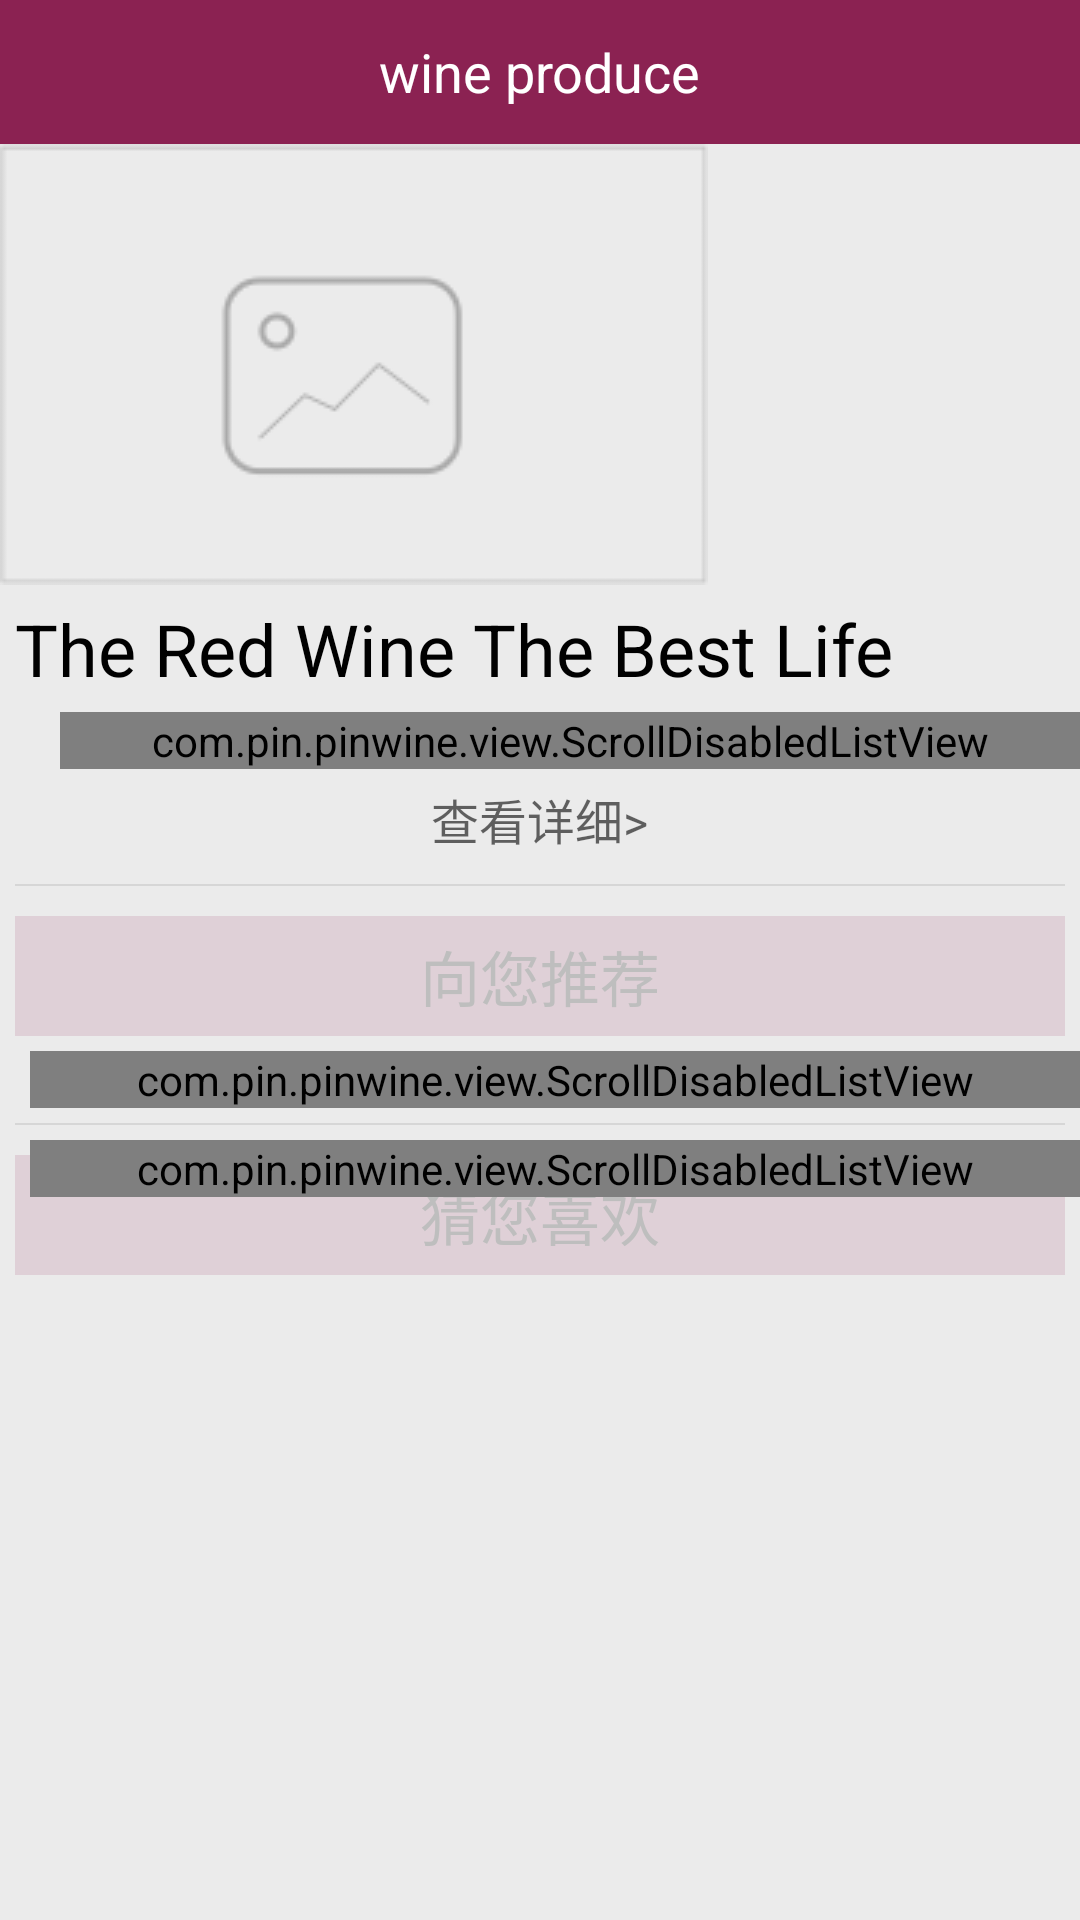

Android layout source for this screen:
<!-- AndroidManifest.xml: activity theme FullscreenTheme -->
<!-- res/layout/activity_wine_info.xml -->
<RelativeLayout xmlns:android="http://schemas.android.com/apk/res/android"
    xmlns:tools="http://schemas.android.com/tools"
    android:layout_width="match_parent"
    android:layout_height="match_parent"
    android:background="#ebebeb" >

    

    <RelativeLayout
        android:id="@+id/title"
        android:layout_width="match_parent"
        android:layout_height="@dimen/height_top_bar"
        android:layout_alignParentTop="true"
        android:background="@color/common_top_bar_blue" >

        <TextView
            android:id="@+id/tv_title_winename"
            android:layout_width="wrap_content"
            android:layout_height="wrap_content"
            android:layout_centerHorizontal="true"
            android:layout_centerVertical="true"
            android:text="wine produce"
            android:textColor="#ffffff"
            android:textSize="18sp" />
    </RelativeLayout>

    <ScrollView
        android:id="@+id/sv_pine_info"
        android:layout_width="fill_parent"
        android:layout_height="wrap_content"
        android:layout_below="@id/title" >

        <RelativeLayout
            android:layout_width="match_parent"
            android:layout_height="wrap_content" >

            <RelativeLayout
                android:id="@+id/rl_wineinfo_img"
                android:layout_width="match_parent"
                android:layout_height="wrap_content" >

                <ImageView
                    android:id="@+id/iv_wineinfo_img"
                    android:layout_width="wrap_content"
                    android:layout_height="wrap_content"
                    android:adjustViewBounds="true"
                    android:src="@drawable/b_bgpic" />
            </RelativeLayout>

            <RelativeLayout
                android:id="@+id/rl_wineinfo_keywords"
                android:layout_width="match_parent"
                android:layout_height="wrap_content"
                android:layout_below="@id/rl_wineinfo_img" >

                <TextView
                    android:id="@+id/iv_wineinfo_keywords"
                    android:layout_width="wrap_content"
                    android:layout_height="wrap_content"
                    android:layout_margin="@dimen/paddingsize"
                    android:text="The Red Wine The Best Life"
                    android:textColor="#000000"
                    android:textSize="24dp" />
            </RelativeLayout>

            <RelativeLayout
                android:id="@+id/rl_wineinfo_simpleinfo"
                android:layout_width="match_parent"
                android:layout_height="wrap_content"
                android:layout_below="@id/rl_wineinfo_keywords" >

                <com.pin.pinwine.view.ScrollDisabledListView
                    android:id="@+id/lv_wineinfo_infos"
                    android:layout_width="match_parent"
                    android:layout_height="wrap_content"
                    android:layout_marginLeft="20dp"
                    android:clickable="false"
                    android:divider="@null" />

                <TextView
                    android:id="@+id/tv_wineinfo_seemore"
                    android:layout_width="wrap_content"
                    android:layout_height="wrap_content"
                    android:layout_below="@id/lv_wineinfo_infos"
                    android:layout_centerInParent="true"
                    android:layout_margin="@dimen/paddingsize"
                    android:text="查看详细>"
                    android:textColor="#99000000"
                    android:textSize="16dp" />
            </RelativeLayout>

            <View
                android:id="@+id/view_temp"
                android:layout_width="match_parent"
                android:layout_height="0.5dp"
                android:layout_below="@id/rl_wineinfo_simpleinfo"
                android:layout_margin="5dp"
                android:background="#d6d6d6" />

            <RelativeLayout
                android:id="@+id/rl_wineinfo_recommend"
                android:layout_width="match_parent"
                android:layout_height="wrap_content"
                android:layout_below="@id/view_temp" >

                <TextView
                    android:id="@+id/iv_wineinfo_recommend"
                    android:layout_width="match_parent"
                    android:layout_height="40dp"
                    android:layout_margin="@dimen/paddingsize"
                    android:text="向您推荐"
                    android:textSize="20dp"
                    android:background="#228B2252"
                    android:gravity="center" />

                <com.pin.pinwine.view.ScrollDisabledListView
                    android:id="@+id/lv_relative_papers"
                    android:layout_width="match_parent"
                    android:layout_height="wrap_content"
                    android:layout_marginLeft="10dp"
                    android:layout_below="@id/iv_wineinfo_recommend" />
            </RelativeLayout>
            
            <View
                android:id="@+id/view_temp1"
                android:layout_width="match_parent"
                android:layout_height="0.5dp"
                android:layout_below="@id/rl_wineinfo_recommend"
                android:layout_margin="5dp"
                android:background="#d6d6d6" />
            
            <RelativeLayout
                android:id="@+id/rl_wineinfo_guess"
                android:layout_width="match_parent"
                android:layout_height="wrap_content"
                android:layout_below="@id/view_temp1" >

                <TextView
                    android:id="@+id/iv_wineinfo_guess"
                    android:layout_width="match_parent"
                    android:layout_height="40dp"
                    android:layout_margin="@dimen/paddingsize"
                    android:text="猜您喜欢"
                    android:textSize="20dp"
                    android:background="#228B2252"
                    android:gravity="center" />

                <com.pin.pinwine.view.ScrollDisabledListView
                    android:id="@+id/lv_relative_guess"
                    android:layout_width="match_parent"
                    android:layout_height="wrap_content"
                    android:layout_marginLeft="10dp"
                    android:layout_below="@id/iv_wineinfo_recommend" />
            </RelativeLayout>
        </RelativeLayout>
    </ScrollView>

</RelativeLayout>
<!-- resources referenced by this layout -->
<resources>
  <color name="common_top_bar_blue">#8B2252</color>
  <dimen name="height_top_bar">48dp</dimen>
  <dimen name="paddingsize">5dip</dimen>
  <!-- drawable b_bgpic: png bitmap (drawable-mdpi, 2934 bytes) -->
  <string name="hello_world">Hello world!</string>
  <style name="FullscreenTheme" parent="android:Theme.NoTitleBar" />
</resources>
